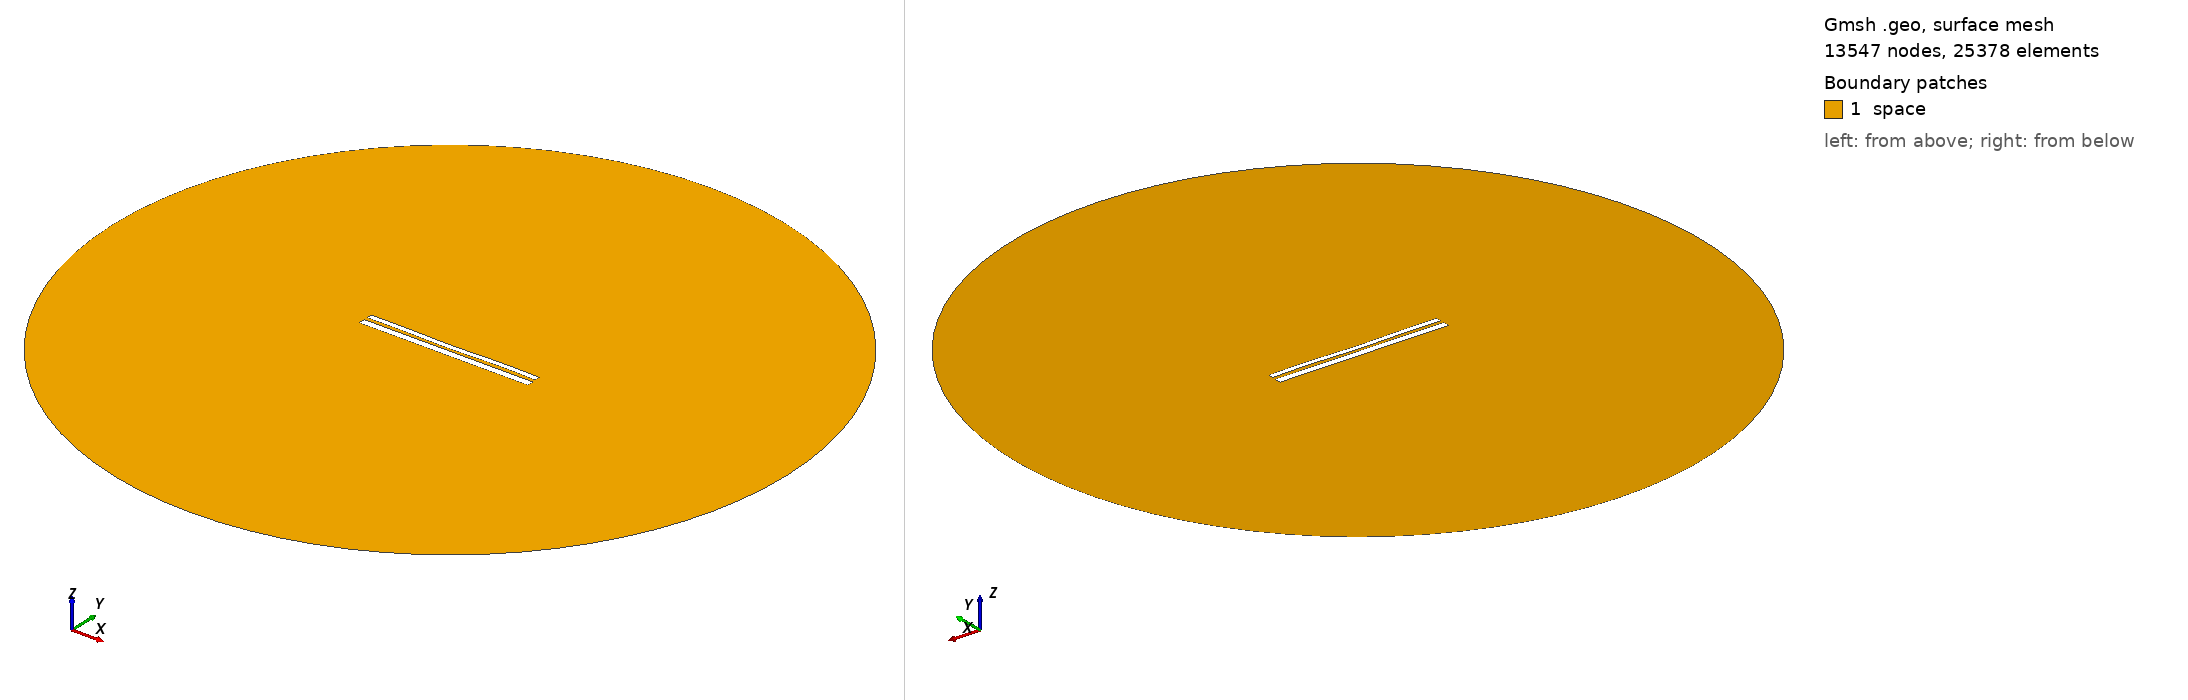

Gmsh geometry script, surface-meshed: 13547 nodes, 25378 surface elements. Boundary patches (legend numbers): 1 space. Left view from above one corner, right view from below the opposite corner. Legend entries are the model's physical surfaces. The drawing asked Gmsh for element sizes between 1% and 20% of the model's largest extent; the script's own settings can give other sizes.

=== 10260.geo (drawn) ===
//---------------------------------------
// Geometry kernel
//---------------------------------------

SetFactory("OpenCASCADE");



//---------------------------------------
// Parameters of the geometry
//---------------------------------------

// Overetch of the upper plate
overetch = 0.375;

// Distance between the plates
distance = 1.75;

// Discretization over the x axis (for the deformation)
nx = 50; 

// Length of the plate
L = 100 - overetch; 

// Number of modes
n = 4; 

// 1st mode coefficient
coeff(1) = 0.0;
beta(1) = 0.596864 * 3.1415926535 / L;

// 2nd mode coefficient
coeff(2) = -0.15;
beta(2) = 1.49418 * 3.1415926535 / L;

// 3rd mode coefficient
coeff(3) = -0.075;
beta(3) = 2.50025 * 3.1415926535 / L;

// 4th mode coefficient
coeff(4) = 0.15;
beta(4) = 3.49999 * 3.1415926535 / L;



//---------------------------------------
// Upper plate (deformed rectangle)
//---------------------------------------

// Coordiantes of the upper plate
xmin = -50;
xmax = 50 - overetch;

// Height of the upper plate
yheight = 4 - 2 * overetch;

// Indexes of the points
UpperID[] = {};
LowerID[] = {};
LeftID[] = {};
RightID[] = {};

// Point index
p = 1;

// Horizontal edges
For i In {1:nx}
    x = xmin + (i-1)*(xmax - xmin)/(nx-1);

    y_bottom = distance / 2 + overetch;
    For j In {1:n}
        C = (Cosh(beta(j)*L) + Cos(beta(j)*L)) / (Sinh(beta(j)*L) + Sin(beta(j)*L));
        y_bottom  = y_bottom + coeff(j) * (Cosh(beta(j)*(x+50)) - Cos(beta(j)*(x+50)) - C * (Sinh(beta(j)*(x+50)) - Sin(beta(j)*(x+50))));
    EndFor

    y_top = y_bottom + yheight;

    Point(p) = {x, y_top, 0, 1.0};
    UpperID[i] = p;
    p = p + 1;

    Point(p) = {x, y_bottom, 0, 1.0};
    LowerID[i] = p;
    p = p + 1;
EndFor

// Create point lists
UpperPts[] = {}; LowerPts[] = {};
For i In {1:nx}
  UpperPts[] += {UpperID[i]};
  LowerPts[] += {LowerID[i]};
EndFor

// Build splines
Spline(1) = {UpperPts[]};
Spline(2) = {LowerPts[]};
Line(3) = {LowerPts[nx-1], UpperPts[nx-1]};
Line(4) = {LowerPts[0], UpperPts[0]};

// Build the plane surface
Curve Loop(1) = {2, 3, -1, -4};
Plane Surface(1) = {1};



//---------------------------------------
// Lower plate (rectangle)
//---------------------------------------

// Vertices
Point(1001) = {-50, -1, 0, 1.0};
Point(1002) = { 50, -1, 0, 1.0};
Point(1003) = { 50,  -5, 0, 1.0};
Point(1004) = {-50,  -5, 0, 1.0};

// Edges
Line(5) = {1001, 1002};
Line(6) = {1002, 1003};
Line(7) = {1003, 1004};
Line(8) = {1004, 1001};

// Plane surface
Line Loop(2) = {5, 6, 7, 8};
Plane Surface(2) = {2}; 



//---------------------------------------
// Outer (fictious) boundary
//---------------------------------------

// Points
Point(1005) = {0, 0, 0};       // Center
Point(1006) = {200, 0, 0};     // Start point
Point(1007) = {0, 200, 0};     // 90 degrees
Point(1008) = {-200, 0, 0};    // 180 degrees
Point(1009) = {0, -200, 0};    // 270 degrees

// Circle arcs (each needs start, center, end)
Circle(9) = {1006, 1005, 1007};
Circle(10) = {1007, 1005, 1008};
Circle(11) = {1008, 1005, 1009};
Circle(12) = {1009, 1005, 1006};

// Plane surface for the entire domain
Curve Loop(3) = {9, 10, 11, 12};
Surface(3) = {3};

// Subtract the plates from the whole domain to obtain the actual domain where we want to solve the equations
BooleanDifference{ Surface{3}; Delete; }{ Surface{1}; Surface{2}; Delete; }




//---------------------------------------
// Transfinite Lines/Curves
//---------------------------------------

// Set the number of points on the boundaries
r = 7;

// Plates
Transfinite Curve {1, 2} = 50*r Using Progression 1;
Transfinite Curve {3, 4} = 2*r Using Progression 1;
Transfinite Line {5, 7} = 50*r Using Progression 1;
Transfinite Line {6, 8} = 2*r Using Progression 1;

// Outer boundary
Transfinite Line {9, 10, 11, 12} = 20 Using Progression 1;



//---------------------------------------
// Physical groups
//---------------------------------------                

// Physical curves (boundaries)
Physical Line("force_segment", 10) = {2};
Physical Line("upper_plate", 11) = {1, 3, 4};
Physical Line("lower_plate", 12) = {5, 6, 7, 8};
Physical Line("boundary", 20) = {9, 10, 11, 12};

// Physical Surfaces
Physical Surface("space", 30) = {3};



//---------------------------------------
// 6. Generate the Mesh
//---------------------------------------

// 2D mesh generation
Mesh 2;
